The GitHub repository IPCLab-NEAU/Fine-grained-weed-recognition contains a labelled image folder "Fine-grained-weed-recognition" with 8 categories: abutilon, amaranthus, chenopodium, cirsium, cyperus, descurainia, maize, portulaca. Examples follow, each with its label.

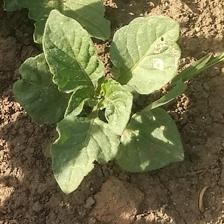
Label: amaranthus

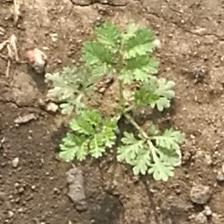
Label: descurainia

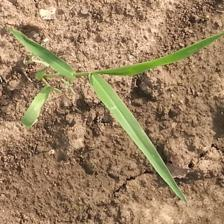
Label: cyperus

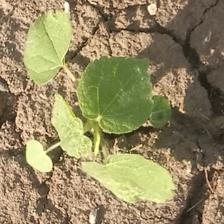
Label: abutilon

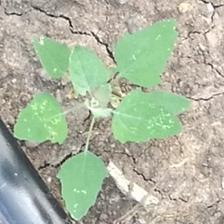
Label: chenopodium

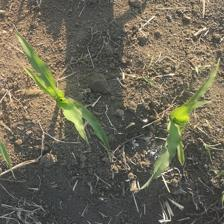
Label: maize
